The GitHub repository azief27saclolo/Thesis-Project contains a labelled image folder "data" with 4 categories: early blight leaf, healthy leaf, late blight leaf, septoria leaf. Examples follow, each with its label.

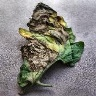
Label: late blight leaf

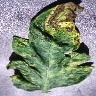
Label: septoria leaf

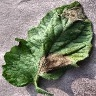
Label: late blight leaf

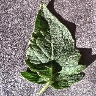
Label: healthy leaf

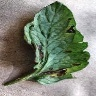
Label: early blight leaf

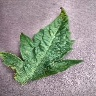
Label: septoria leaf
